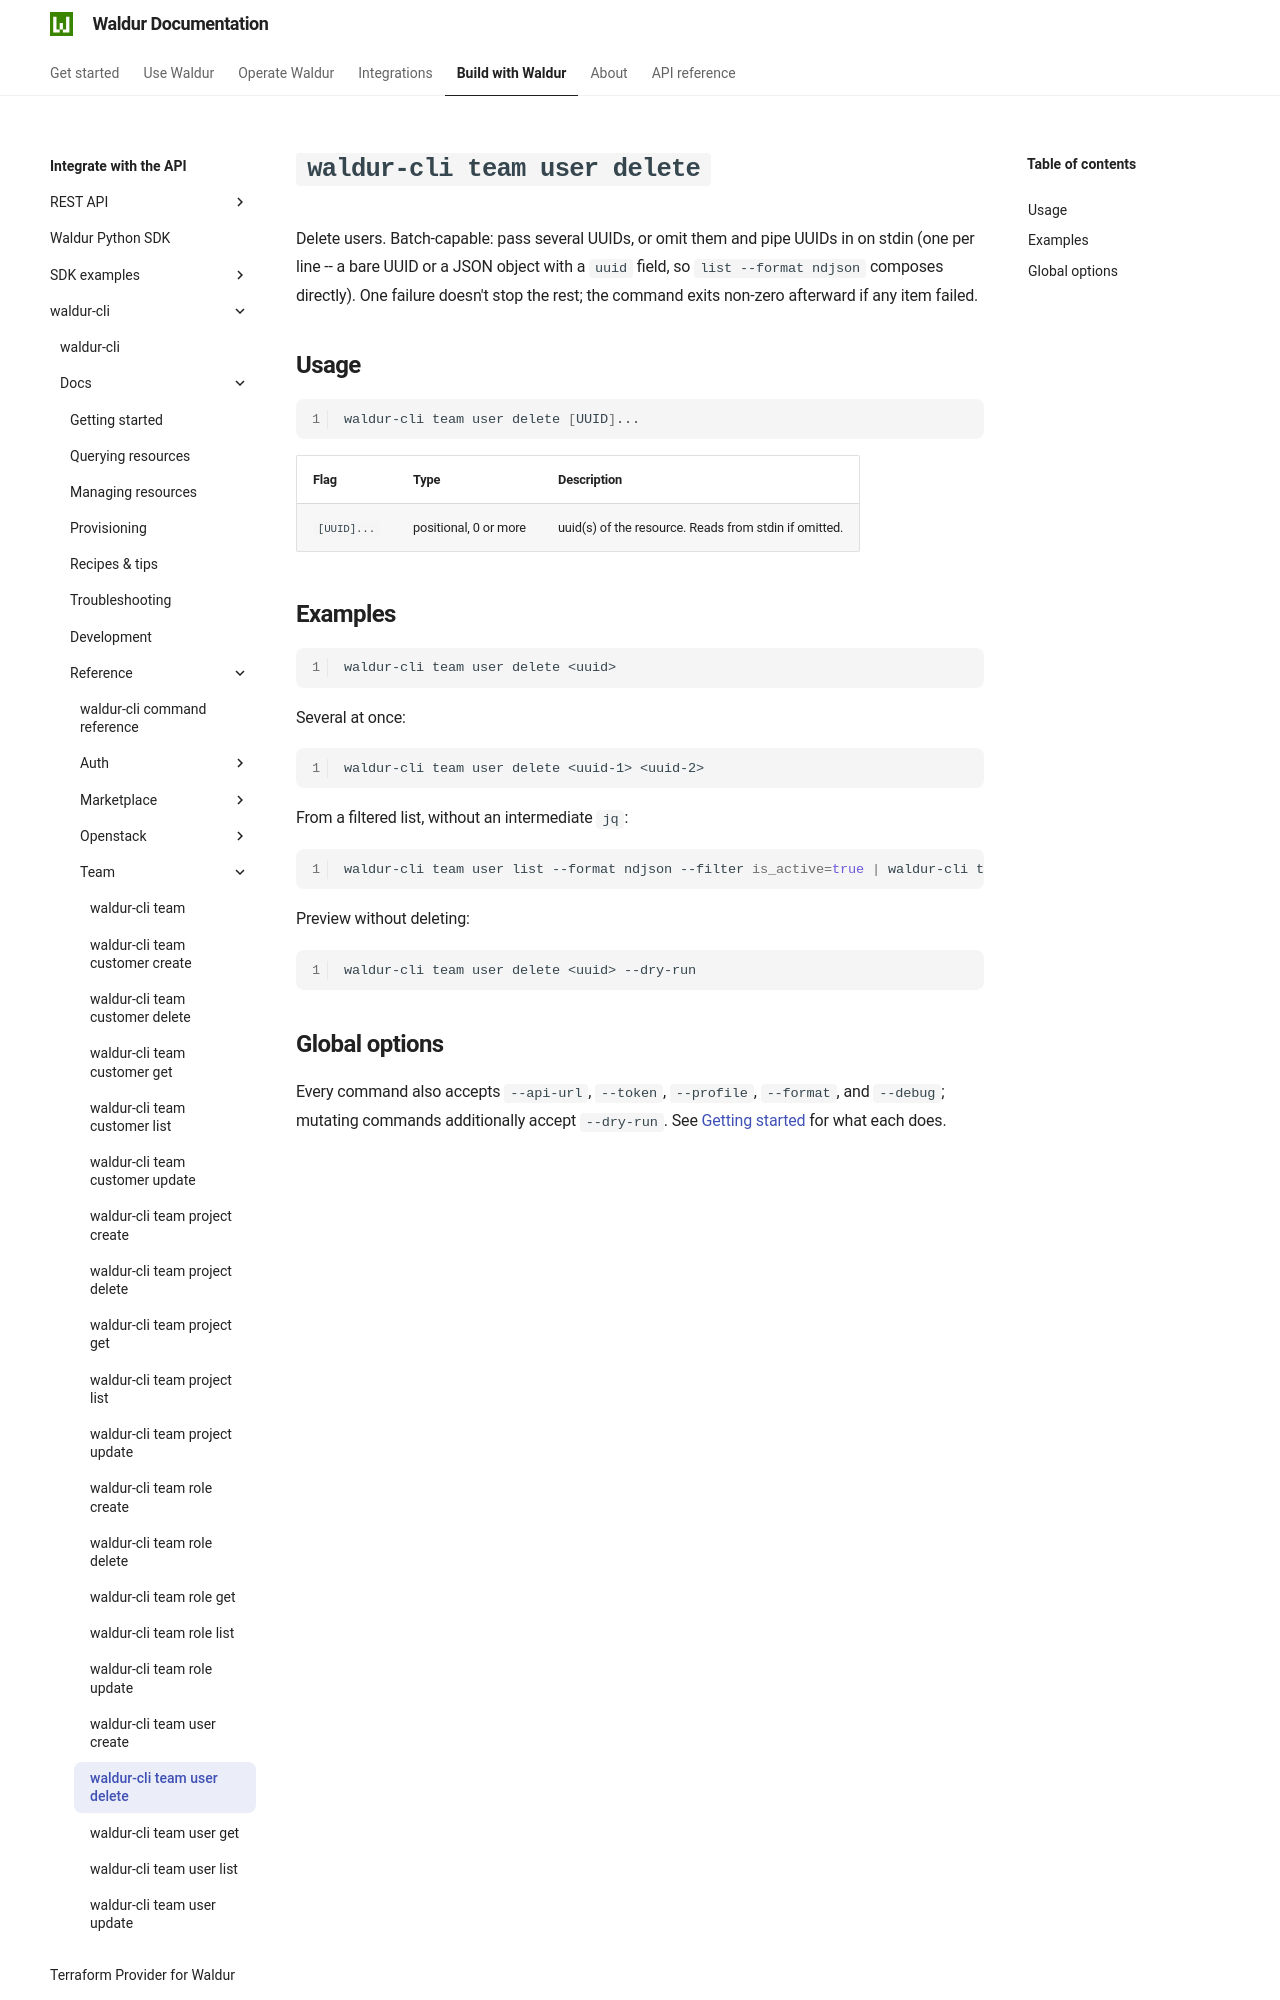

repository: waldur/waldur-docs · page: latest/integrator-guide/waldur-cli/docs/reference/team/user-delete/index.html · generator: mkdocs

# `waldur-cli team user delete`

<!-- EXTERNAL DOCUMENT
Source: https://code.opennodecloud.com/waldur/waldur-cli.git
Branch: main
Remote Path: docs//reference/team/user-delete.md
Local Path: docs/integrator-guide/waldur-cli/docs/
Last Sync: 2026-07-27T02:05:32.209707

WARNING: This file is automatically synchronized from the source repository.
DO NOT EDIT this file directly. Changes will be overwritten.
Edit the source at: https://code.opennodecloud.com/waldur/waldur-cli.git/-/tree/main/docs//reference/team/user-delete.md
-->


Delete users. Batch-capable: pass several UUIDs, or omit them and pipe UUIDs in on stdin (one per line -- a bare UUID or a JSON object with a `uuid` field, so `list --format ndjson` composes directly). One failure doesn't stop the rest; the command exits non-zero afterward if any item failed.

## Usage

```bash
waldur-cli team user delete [UUID]...
```

| Flag | Type | Description |
| --- | --- | --- |
| `[UUID]...` | positional, 0 or more | uuid(s) of the resource. Reads from stdin if omitted. |
